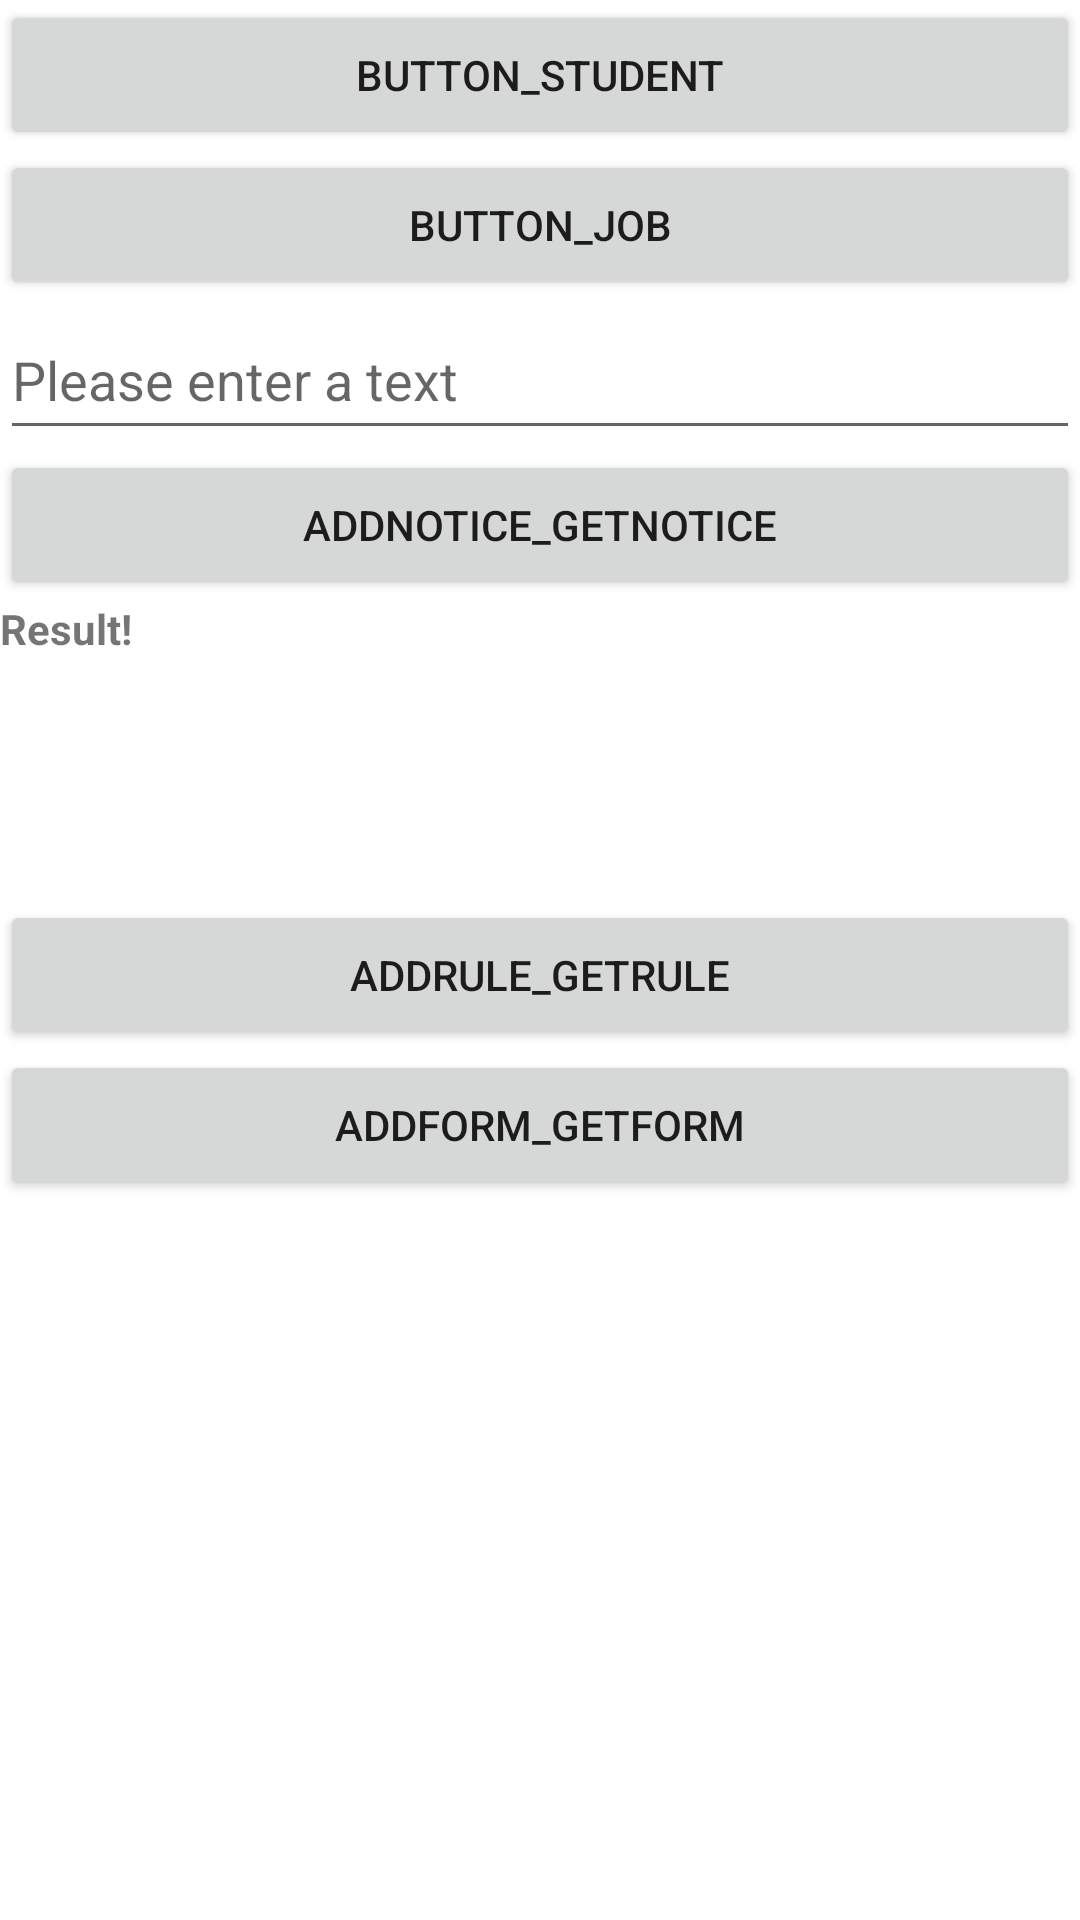

Produce the Android XML layout that renders to this screen, including the resource entries it uses.
<!-- AndroidManifest.xml: application theme Theme.MoneyFriend -->
<!-- res/layout/activity_main.xml -->
<?xml version="1.0" encoding="utf-8"?>
<androidx.constraintlayout.widget.ConstraintLayout xmlns:android="http://schemas.android.com/apk/res/android"
    xmlns:app="http://schemas.android.com/apk/res-auto"
    xmlns:tools="http://schemas.android.com/tools"
    android:layout_width="match_parent"
    android:layout_height="match_parent"
    tools:context=".MainActivity">

    <LinearLayout
        android:layout_width="match_parent"
        android:layout_height="match_parent"
        android:orientation="vertical">

        <Button
            android:id="@+id/buttonOneS"
            android:layout_width="match_parent"
            android:layout_height="50dp"
            android:text="Button_Student"
            >

        </Button>

        <Button
            android:id="@+id/buttonOneJ"
            android:layout_width="match_parent"
            android:layout_height="50dp"
            android:text="Button_Job"
            >

        </Button>

        <EditText
            android:id="@+id/edit_"
            android:layout_width="match_parent"
            android:layout_height="50dp"
            android:inputType="none"
            android:singleLine="false"
            android:scrollHorizontally="false"
            android:hint="Please enter a text"
            >

        </EditText>

        <Button
            android:id="@+id/buttonOneE"
            android:layout_width="match_parent"
            android:layout_height="50dp"
            android:text="addNotice_getNotice"
            >

        </Button>

        <TextView
            android:id="@+id/textview"
            android:layout_width="match_parent"
            android:layout_height="100dp"
            android:textStyle="bold"
            android:text="Result!"
            >

        </TextView>

        <Button
            android:id="@+id/buttonOneR"
            android:layout_width="match_parent"
            android:layout_height="50dp"
            android:text="addRule_getRule"
            >

        </Button>

        <Button
            android:id="@+id/buttonOneF"
            android:layout_width="match_parent"
            android:layout_height="50dp"
            android:text="addForm_getForm"
            >

        </Button>




    </LinearLayout>

</androidx.constraintlayout.widget.ConstraintLayout>
<!-- resources referenced by this layout -->
<resources>
  <style name="Theme.MoneyFriend" parent="Theme.MaterialComponents.DayNight.NoActionBar">
          
          <item name="colorPrimary">@color/purple_500</item>
          <item name="colorPrimaryVariant">@color/purple_700</item>
          <item name="colorOnPrimary">@color/white</item>
          
          <item name="colorSecondary">@color/teal_200</item>
          <item name="colorSecondaryVariant">@color/teal_700</item>
          <item name="colorOnSecondary">@color/black</item>
          
          <item name="android:statusBarColor" tools:targetApi="l">?attr/colorPrimaryVariant</item>
          
      </style>
  <!-- not gathered from this repository: default colours our renderer supplied (Android Studio template values) -->
  <color name="purple_500">#FF6200EE</color>
  <color name="purple_700">#FF3700B3</color>
  <color name="teal_200">#FF03DAC5</color>
  <color name="teal_700">#FF018786</color>
  <color name="black">#FF000000</color>
  <color name="white">#FFFFFFFF</color>
</resources>
